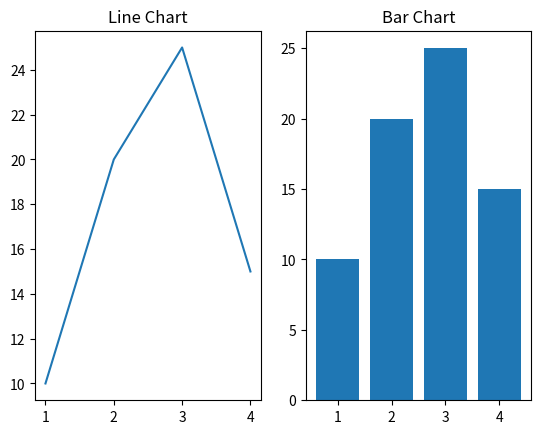

The matplotlib source for this figure:
import matplotlib.pyplot as plt

x = [1,2,3,4]
y = [10,20,25,15]

plt.subplot(1,2,1)  #1row 2 column 1st sublot
plt.plot(x,y)
plt.title("Line Chart")

plt.subplot(1,2,2)
plt.bar(x,y)
plt.title("Bar Chart")


plt.show()
